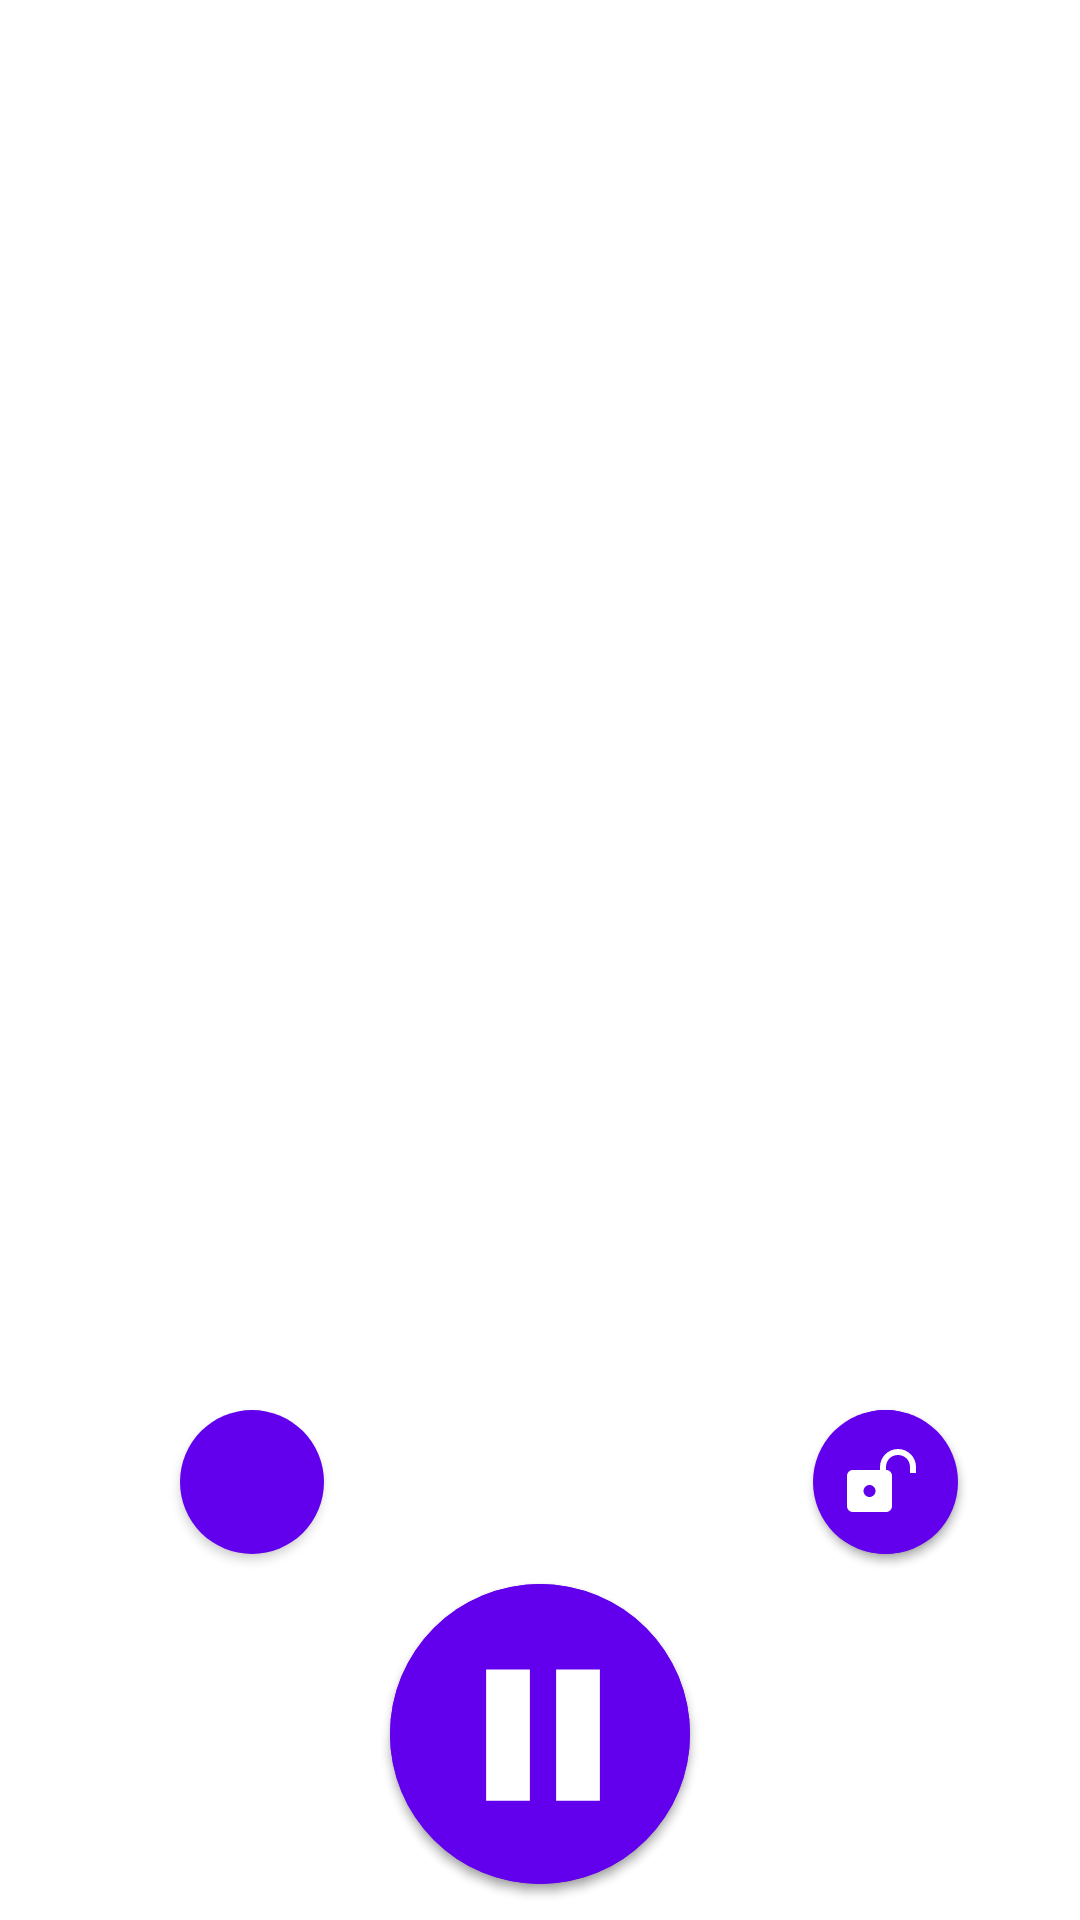

Reconstruct the res/layout file that produces this screen, plus the resources it refers to.
<!-- AndroidManifest.xml: application theme Theme.BikeMonitor -->
<!-- res/layout/fragment_home.xml -->
<?xml version="1.0" encoding="utf-8"?>
<androidx.constraintlayout.widget.ConstraintLayout xmlns:android="http://schemas.android.com/apk/res/android"
    xmlns:app="http://schemas.android.com/apk/res-auto"
    xmlns:tools="http://schemas.android.com/tools"
    android:layout_width="match_parent"
    android:layout_height="match_parent"
    tools:context=".ui.home.HomeFragment">

    <androidx.constraintlayout.widget.ConstraintLayout
        android:layout_width="wrap_content"
        android:layout_height="wrap_content"
        android:id="@+id/main_displaygroup"
        app:layout_constraintStart_toStartOf="parent"
        app:layout_constraintEnd_toEndOf="parent"
        app:layout_constraintTop_toTopOf="parent"
        android:layout_marginTop="116dp">
        <TextView
            android:id="@+id/speed_value"
            android:layout_width="wrap_content"
            android:layout_height="wrap_content"
            android:textColor="@color/white"
            android:textSize="170sp"
            android:textStyle="normal|bold"
            app:layout_constraintStart_toStartOf="parent"
            app:layout_constraintTop_toTopOf="parent">
        </TextView>
        <TextView
            android:id="@+id/speed_unit"
            android:layout_width="wrap_content"
            android:layout_height="wrap_content"
            android:textColor="@color/white"
            android:textSize="25sp"
            android:textStyle="normal|bold"
            app:layout_constraintBottom_toBottomOf="@id/speed_value"
            app:layout_constraintStart_toEndOf="@id/speed_value">
        </TextView>
    </androidx.constraintlayout.widget.ConstraintLayout>

    <androidx.constraintlayout.widget.ConstraintLayout
        android:id="@+id/additional_information_layout"
        android:layout_width="wrap_content"
        android:layout_height="wrap_content"
        android:layout_marginStart="60dp"
        android:layout_marginTop="20dp"
        app:layout_constraintStart_toStartOf="parent"
        app:layout_constraintTop_toBottomOf="@id/horizontal_divider">

        <TextView
            android:id="@+id/additional_information_legend"
            android:layout_width="wrap_content"
            android:layout_height="wrap_content"
            android:textColor="@color/white"
            android:textSize="25sp"
            android:textStyle="normal|bold"
            app:layout_constraintStart_toStartOf="parent"
            app:layout_constraintTop_toTopOf="parent">
        </TextView>

        <TextView
            android:id="@+id/additional_information_value"
            android:layout_width="wrap_content"
            android:layout_height="wrap_content"
            android:textColor="@color/white"
            android:textSize="40sp"
            android:textStyle="normal|bold"
            app:layout_constraintStart_toEndOf="@+id/additional_information_legend"
            app:layout_constraintTop_toBottomOf="@+id/additional_information_legend"
            android:layout_marginStart="15dp">
        </TextView>

        <TextView
            android:id="@+id/additional_information_unit"
            android:layout_width="wrap_content"
            android:layout_height="wrap_content"
            android:textColor="@color/white"
            android:textSize="20sp"
            android:textStyle="normal|bold"
            app:layout_constraintStart_toEndOf="@+id/additional_information_value"
            app:layout_constraintBottom_toBottomOf="@+id/additional_information_value"
            android:layout_marginStart="10dp"
            android:layout_marginBottom="5dp">
        </TextView>
    </androidx.constraintlayout.widget.ConstraintLayout>

    <LinearLayout
        android:id="@+id/horizontal_divider"
        android:layout_width="match_parent"
        android:layout_height="wrap_content"
        app:layout_constraintTop_toBottomOf="@+id/main_displaygroup"
        android:layout_marginTop="10dp"
        android:gravity="center"
        android:weightSum="12">

        <View
            android:layout_width="0dp"
            android:layout_height="1dp"
            android:layout_weight="5"
            android:background="@color/colorPrimary" />

        <View
            android:layout_width="0dp"
            android:layout_height="1dp"
            android:layout_weight="5"
            android:background="@color/colorPrimary" />
    </LinearLayout>

    <com.google.android.material.button.MaterialButton
        android:id="@+id/additional_information_selectbutton"
        style="@style/Widget.MaterialComponents.Button.Icon"
        android:layout_width="48dp"
        android:layout_height="48dp"
        android:layout_marginTop="10dp"
        android:insetLeft="0dp"
        android:insetTop="0dp"
        android:insetRight="0dp"
        android:insetBottom="0dp"
        app:icon="@drawable/ic_menu"
        app:iconPadding="0dp"
        app:iconSize="24dp"
        app:layout_constraintTop_toBottomOf="@+id/additional_information_layout"
        app:layout_constraintStart_toStartOf="@+id/additional_information_layout"
        app:shapeAppearanceOverlay="@style/ShapeAppearanceOverlay.MyApp.Button.Rounded" />

    <com.google.android.material.button.MaterialButton
        android:id="@+id/recorder_start"
        android:layout_width="100dp"
        android:layout_height="100dp"
        android:insetLeft="0dp"
        android:insetTop="0dp"
        android:insetRight="0dp"
        android:insetBottom="0dp"
        app:icon="@drawable/ic_play"
        app:iconSize="100dp"
        android:paddingStart="3dp"
        android:paddingEnd="20dp"
        app:layout_constraintTop_toBottomOf="@+id/additional_information_selectbutton"
        app:shapeAppearanceOverlay="@style/ShapeAppearanceOverlay.MyApp.Button.Rounded"
        android:layout_marginTop="10dp"
        app:layout_constraintLeft_toLeftOf="parent"
        app:layout_constraintRight_toRightOf="parent"/>

    <com.google.android.material.button.MaterialButton
        android:id="@+id/recorder_stop"
        android:layout_width="100dp"
        android:layout_height="100dp"
        android:insetLeft="0dp"
        android:insetTop="0dp"
        android:insetRight="0dp"
        android:insetBottom="0dp"
        app:icon="@drawable/ic_pause"
        app:iconSize="70dp"
        android:paddingTop="5dp"
        android:paddingStart="16dp"
        android:paddingEnd="20dp"
        app:layout_constraintTop_toBottomOf="@+id/additional_information_selectbutton"
        app:shapeAppearanceOverlay="@style/ShapeAppearanceOverlay.MyApp.Button.Rounded"
        android:layout_marginTop="10dp"
        app:layout_constraintLeft_toLeftOf="parent"
        app:layout_constraintRight_toRightOf="parent" />

    <com.google.android.material.button.MaterialButton
        android:id="@+id/lockindicator_lock"
        android:layout_width="48dp"
        android:layout_height="48dp"
        android:insetLeft="0dp"
        android:insetTop="0dp"
        android:insetRight="0dp"
        android:insetBottom="0dp"
        app:icon="@drawable/ic_lock"
        app:iconSize="24dp"
        android:paddingStart="12dp"
        android:paddingEnd="20dp"
        app:layout_constraintBottom_toBottomOf="@+id/additional_information_selectbutton"
        app:shapeAppearanceOverlay="@style/ShapeAppearanceOverlay.MyApp.Button.Rounded"
        app:layout_constraintStart_toEndOf="@id/recorder_start"
        app:layout_constraintEnd_toEndOf="parent"/>

    <com.google.android.material.button.MaterialButton
        android:id="@+id/lockindicator_unlock"
        android:layout_width="48dp"
        android:layout_height="48dp"
        android:insetLeft="0dp"
        android:insetTop="0dp"
        android:insetRight="0dp"
        android:insetBottom="0dp"
        android:paddingStart="10dp"
        android:paddingEnd="20dp"
        app:icon="@drawable/ic_unlocked"
        app:iconSize="24dp"
        app:layout_constraintBottom_toBottomOf="@+id/additional_information_selectbutton"
        app:layout_constraintEnd_toEndOf="parent"
        app:layout_constraintHorizontal_bias="0.504"
        app:layout_constraintStart_toEndOf="@id/recorder_start"
        app:shapeAppearanceOverlay="@style/ShapeAppearanceOverlay.MyApp.Button.Rounded" />

</androidx.constraintlayout.widget.ConstraintLayout>
<!-- resources referenced by this layout -->
<resources>
  <color name="colorPrimary">#FFFFFF</color>
  <color name="white">#FFFFFFFF</color>
  <!-- drawable ic_lock (drawable) -->
  <vector xmlns:android="http://schemas.android.com/apk/res/android"
      android:width="48dp"
      android:height="48dp"
      android:viewportWidth="24"
      android:viewportHeight="24">
    <path
        android:fillColor="#FF000000"
        android:pathData="M12,1C8.676,1 6,3.676 6,7L6,8C4.9,8 4,8.9 4,10L4,20C4,21.1 4.9,22 6,22L18,22C19.1,22 20,21.1 20,20L20,10C20,8.9 19.1,8 18,8L18,7C18,3.676 15.324,1 12,1zM12,3C14.276,3 16,4.724 16,7L16,8L8,8L8,7C8,4.724 9.724,3 12,3zM12,13C13.1,13 14,13.9 14,15C14,16.1 13.1,17 12,17C10.9,17 10,16.1 10,15C10,13.9 10.9,13 12,13z"/>
  </vector>
  <!-- drawable ic_pause (drawable) -->
  <vector xmlns:android="http://schemas.android.com/apk/res/android"
      android:width="120dp"
      android:height="120dp"
      android:viewportWidth="@integer/viewport_width"
      android:viewportHeight="@integer/viewport_height">
  
      <group
          android:name="@string/groupPlayPause"
          android:pivotX="@integer/viewport_center_x"
          android:pivotY="@integer/viewport_center_y">
  
          <path
              android:name="@string/pause"
              android:pathData="@string/path_pause"
              android:strokeWidth="@integer/stroke_width"
              android:strokeLineCap="square"
              android:strokeColor="@color/black"
              android:fillColor="@color/black"/>
  
      </group>
  
  </vector>
  <!-- drawable ic_play (drawable) -->
  <vector xmlns:android="http://schemas.android.com/apk/res/android" android:autoMirrored="true" android:height="100dp" android:tint="#000000" android:viewportHeight="24" android:viewportWidth="24" android:width="100dp">
        
      <path android:fillColor="@android:color/white" android:pathData="M10,17l5,-5 -5,-5v10z"/>
      
  </vector>
  <!-- drawable ic_unlocked (drawable) -->
  <vector xmlns:android="http://schemas.android.com/apk/res/android"
      android:width="48dp"
      android:height="48dp"
      android:viewportWidth="24"
      android:viewportHeight="24">
    <path
        android:fillColor="#FF000000"
        android:pathData="M18,1C14.676,1 12,3.676 12,7L12,8L2.93,8C1.866,8 1,8.897 1,10L1,20C1,21.103 1.866,22 2.93,22L14.07,22C15.134,22 16,21.103 16,20L16,10C16,8.897 15.135,8 14.072,8L14,8L14,7C14,4.724 15.724,3 18,3C20.276,3 22,4.724 22,7L22,9L24,9L24,7C24,3.676 21.324,1 18,1zM8.508,13C9.608,13 10.508,13.9 10.508,15C10.508,16.1 9.608,17 8.508,17C7.408,17 6.508,16.1 6.508,15C6.508,13.9 7.408,13 8.508,13z"/>
  </vector>
  <style name="ShapeAppearanceOverlay.MyApp.Button.Rounded" parent="">
          <item name="cornerFamily">rounded</item>
          <item name="cornerSize">50%</item>
      </style>
  <style name="Theme.BikeMonitor" parent="Theme.MaterialComponents.DayNight.DarkActionBar">
          
          <item name="colorPrimary">@color/purple_500</item>
          <item name="colorPrimaryVariant">@color/purple_700</item>
          <item name="colorOnPrimary">@color/white</item>
          
          <item name="colorSecondary">@color/teal_200</item>
          <item name="colorSecondaryVariant">@color/teal_700</item>
          <item name="colorOnSecondary">@color/black</item>
          
          <item name="android:statusBarColor">?attr/colorPrimaryVariant</item>
          
      </style>
  <string name="groupPlayPause">groupPlayPause</string>
  <string name="pause">pause</string>
  <string name="path_pause">M12,10 L20,10 L20,38 L12,38Z M28,10 L36,10 L36,38 L28,38Z</string>
  <color name="black">#FF000000</color>
  <color name="purple_500">#FF6200EE</color>
  <color name="purple_700">#FF3700B3</color>
  <color name="teal_200">#FF03DAC5</color>
  <color name="teal_700">#FF018786</color>
</resources>
